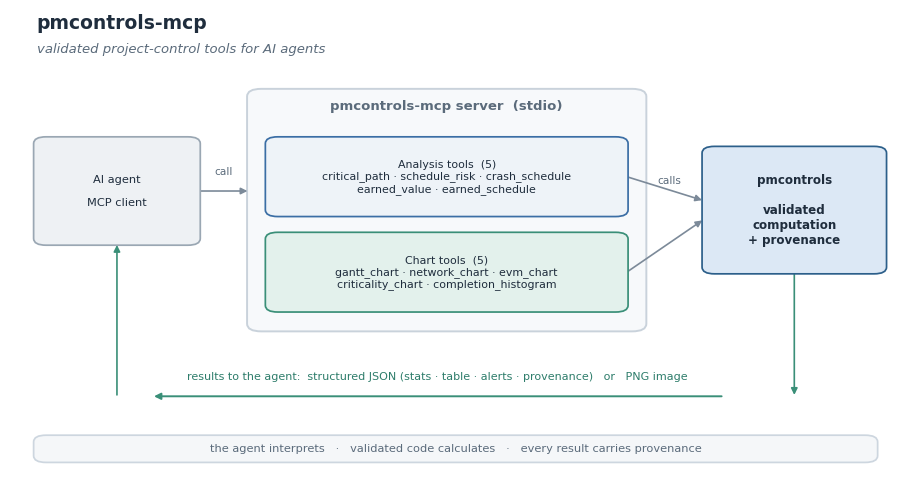

Write the Python code that produced this figure. (Note: this script raises an exception after producing the figure.)
"""Generate the pmcontrols-mcp architecture figure (academic style).

How an AI agent calls the server, which routes to the validated core and
returns structured results or images.

Run:  python assets/architecture.py
"""

import matplotlib
matplotlib.use("Agg")
import matplotlib.pyplot as plt
from matplotlib.patches import FancyBboxPatch

plt.rcParams.update({"font.family": "DejaVu Sans", "font.size": 9.5})

INK = "#1f2d3d"
MUT = "#5b6b7b"
NEUT_F, NEUT_E = "#eef1f4", "#9aa7b3"
CORE_F, CORE_E = "#dce8f5", "#2c5f8a"
ANA_F, ANA_E = "#eef3f8", "#3b6ea5"
OPT_F, OPT_E = "#e3f1ec", "#3a8f78"
CONT_F, CONT_E = "#f7f9fb", "#c9d2db"
BAN_F, BAN_E = "#f5f7f9", "#cdd6df"
ARROW = "#7c8a99"

fig, ax = plt.subplots(figsize=(11.5, 6.2))
ax.set_xlim(0, 100)
ax.set_ylim(0, 100)
ax.axis("off")


def box(x, y, w, h, text, fill, edge, dashed=False, fs=8.4, bold=False,
        tcol=INK, halign="center"):
    ax.add_patch(FancyBboxPatch(
        (x - w / 2, y - h / 2), w, h,
        boxstyle="round,pad=0.35,rounding_size=1.4",
        linewidth=1.25, edgecolor=edge, facecolor=fill,
        linestyle="--" if dashed else "-", zorder=2))
    ax.text(x, y, text, ha=halign, va="center", color=tcol, fontsize=fs,
            fontweight="bold" if bold else "normal", zorder=5)


def arrow(x0, y0, x1, y1, color=ARROW, dashed=False, lw=1.2):
    ax.annotate("", xy=(x1, y1), xytext=(x0, y0), zorder=1,
                arrowprops=dict(arrowstyle="-|>", color=color, lw=lw,
                                linestyle="--" if dashed else "-",
                                shrinkA=1, shrinkB=1))


ax.text(3, 96, "pmcontrols-mcp", fontsize=13.5, fontweight="bold", color=INK,
        ha="left")
ax.text(3, 91, "validated project-control tools for AI agents", fontsize=9.5,
        color=MUT, ha="left", fontstyle="italic")

# agent
box(12, 62, 18, 22,
    "AI agent\n\nMCP client",
    NEUT_F, NEUT_E, fs=8.2)

# server container
ax.add_patch(FancyBboxPatch((27, 33), 44, 50,
             boxstyle="round,pad=0.4,rounding_size=1.6",
             linewidth=1.4, edgecolor=CONT_E, facecolor=CONT_F, zorder=0))
ax.text(49, 79, "pmcontrols-mcp server  (stdio)", ha="center", fontsize=9.5,
        color=MUT, fontweight="bold")
box(49, 65, 40, 16,
    "Analysis tools  (5)\ncritical_path · schedule_risk · crash_schedule\n"
    "earned_value · earned_schedule",
    ANA_F, ANA_E, fs=7.9)
box(49, 45, 40, 16,
    "Chart tools  (5)\ngantt_chart · network_chart · evm_chart\n"
    "criticality_chart · completion_histogram",
    OPT_F, OPT_E, fs=7.9)

# core
box(88, 58, 20, 26,
    "pmcontrols\n\nvalidated\ncomputation\n+ provenance",
    CORE_F, CORE_E, fs=8.6, bold=True)

# forward arrows
arrow(21.2, 62, 26.8, 62)
ax.text(24, 65.5, "call", ha="center", fontsize=7.6, color=MUT)
arrow(69.2, 65, 77.8, 60)
arrow(69.2, 45, 77.8, 56)
ax.text(74, 63.5, "calls", ha="center", fontsize=7.6, color=MUT)

# return lane
arrow(80, 19, 16, 19, color=OPT_E, lw=1.4)
ax.text(48, 22.5, "results to the agent:  structured JSON "
        "(stats · table · alerts · provenance)   or   PNG image",
        ha="center", fontsize=8.0, color="#2e7d6b")
# connectors into the return lane
arrow(88, 45, 88, 19, color=OPT_E, lw=1.2)
arrow(12, 19, 12, 51, color=OPT_E, lw=1.2)

# banner
box(50, 8, 94, 5,
    "the agent interprets   ·   validated code calculates   ·   every result "
    "carries provenance",
    BAN_F, BAN_E, fs=8.2, tcol=MUT)

fig.savefig("assets/architecture.png", dpi=200, bbox_inches="tight",
            facecolor="white")
print("wrote assets/architecture.png")
